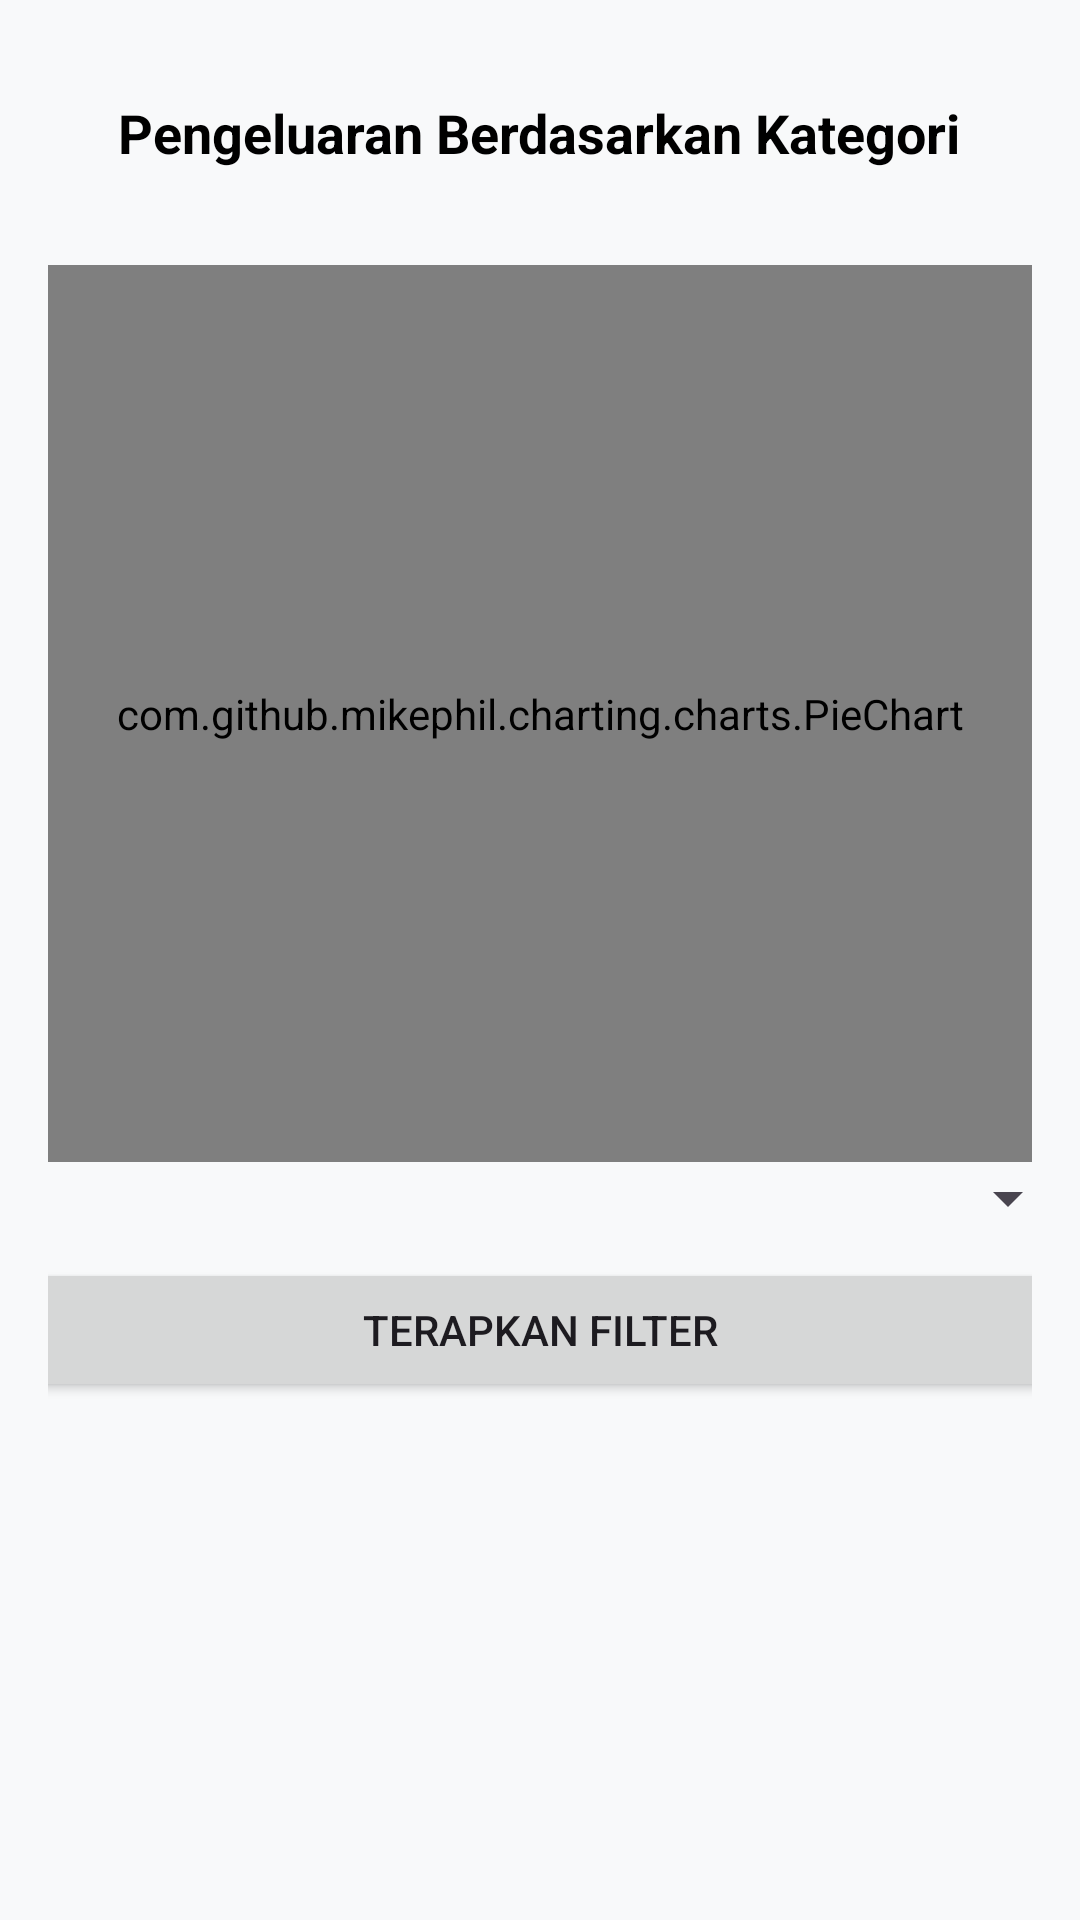

Write the Android layout XML for this screen, with the resource values it uses.
<!-- AndroidManifest.xml: application theme Theme.DompetKu -->
<!-- res/layout/fragment_rekap.xml -->
<?xml version="1.0" encoding="utf-8"?>
<LinearLayout xmlns:android="http://schemas.android.com/apk/res/android"
    android:orientation="vertical"
    android:padding="16dp"
    android:layout_marginTop="60dp"
    android:background="#F8F9FA"
    android:layout_width="match_parent"
    android:layout_height="match_parent"
    android:fitsSystemWindows="true">

    <TextView
        android:id="@+id/chartTitle"
        android:layout_width="wrap_content"
        android:layout_height="wrap_content"
        android:text="Pengeluaran Berdasarkan Kategori"
        android:textSize="18sp"
        android:textStyle="bold"
        android:textColor="@android:color/black"
        android:layout_gravity="center_horizontal"
        android:layout_marginTop="16dp"
        android:layout_marginBottom="8dp"/>

    <com.github.mikephil.charting.charts.PieChart
        android:id="@+id/pieChart"
        android:layout_gravity="center"
        android:layout_width="359dp"
        android:layout_height="299dp"
        android:layout_marginTop="24dp" />

    <Spinner
        android:id="@+id/filterKategori"
        android:layout_width="360dp"
        android:layout_gravity="center"
        android:layout_height="wrap_content"
        android:layout_marginBottom="8dp" />


    <Button
        android:id="@+id/btnFilter"
        android:text="Terapkan Filter"
        android:layout_gravity="center"
        android:layout_width="360dp"
        android:layout_height="wrap_content" />

    <androidx.recyclerview.widget.RecyclerView
        android:id="@+id/rekapRecyclerView"
        android:layout_gravity="center"
        android:layout_width="360dp"
        android:layout_height="0dp"
        android:layout_weight="1"
        android:layout_marginBottom="28dp"
        android:layout_marginTop="16dp"/>

</LinearLayout>
<!-- resources referenced by this layout -->
<resources>
  <style name="Theme.DompetKu" parent="Base.Theme.DompetKu" />
  <style name="Base.Theme.DompetKu" parent="Theme.Material3.DayNight.NoActionBar">
          
          <item name="colorPrimary">@color/primaryColor</item>
          
      </style>
  <color name="primaryColor">#0D92F4</color>
</resources>
